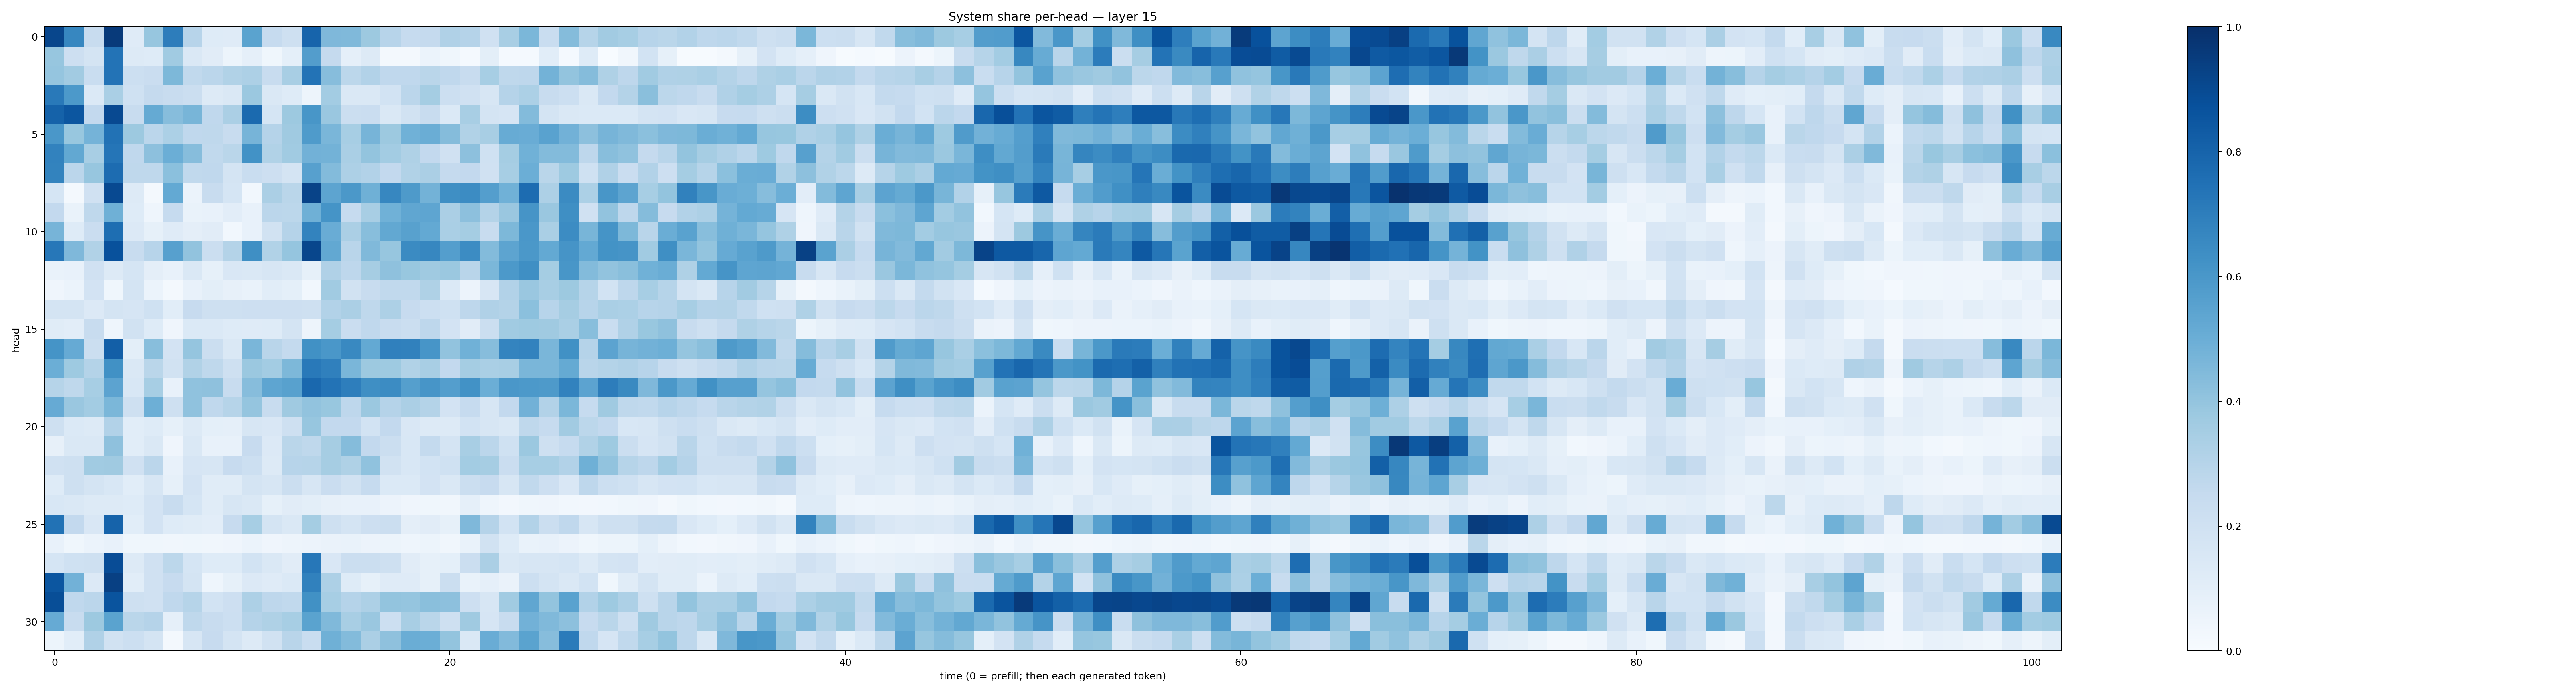

The file beside this chart, header and first rows:
0.9120327, 0.6653241, 0.23952457, 0.9572731, 0.11770516, 0.39379257, 0.70063007, 0.29394364, 0.12311574, 0.11805963, 0.5487844, 0.24984723, 0.2034246, 0.7973412, 0.4528512, 0.44586498, 0.37704208, 0.2962087, 0.24653375, 0.25005665, 0.31893066, 0.3029692, 0.19885358, 0.34146163
0.3943, 0.2119, 0.177, 0.7415, 0.1279, 0.1244, 0.3641, 0.1457, 0.1116, 0.05228, 0.08945, 0.0377, 0.09301, 0.574, 0.2537, 0.0895, 0.1295, 0.01867, 0.0208, 0.06133, 0.03725, 0.01424, 0.1009, 0.01293
0.3948, 0.3615, 0.234, 0.741, 0.2186, 0.2288, 0.4552, 0.2619, 0.2823, 0.3155, 0.3273, 0.2349, 0.3408, 0.7417, 0.4335, 0.2789, 0.3093, 0.2676, 0.2686, 0.2877, 0.266, 0.239, 0.3469, 0.273
0.7167, 0.5911, 0.1387, 0.3398, 0.2007, 0.2526, 0.2382, 0.2188, 0.127, 0.1418, 0.3801, 0.1483, 0.1221, 0.0489, 0.3558, 0.147, 0.1469, 0.1867, 0.285, 0.3523, 0.2156, 0.1966, 0.1625, 0.3027
0.8054, 0.852, 0.261, 0.8998, 0.2402, 0.5186, 0.4312, 0.4661, 0.2658, 0.3356, 0.7745, 0.1701, 0.3787, 0.6025, 0.3843, 0.2219, 0.2283, 0.1454, 0.1879, 0.2373, 0.1383, 0.341, 0.1725, 0.1655
0.5986, 0.3902, 0.4742, 0.7429, 0.3751, 0.2822, 0.3306, 0.2666, 0.2713, 0.2418, 0.4709, 0.3043, 0.3678, 0.5851, 0.4643, 0.3443, 0.4706, 0.3782, 0.486, 0.5036, 0.4349, 0.3136, 0.3427, 0.5111
0.6826, 0.5249, 0.343, 0.7325, 0.2663, 0.4158, 0.4995, 0.4318, 0.2621, 0.2871, 0.6222, 0.3148, 0.3671, 0.484, 0.4783, 0.3367, 0.3988, 0.3587, 0.324, 0.2596, 0.1955, 0.4142, 0.2006, 0.3531
0.6771, 0.2819, 0.3938, 0.7673, 0.2705, 0.2706, 0.4214, 0.2637, 0.2666, 0.1741, 0.2319, 0.2127, 0.1724, 0.5614, 0.441, 0.3278, 0.3091, 0.2604, 0.3138, 0.3338, 0.2502, 0.2585, 0.1983, 0.3475
0.1717, 0.01823, 0.1967, 0.8994, 0.1326, 0.01792, 0.5213, 0.06102, 0.2414, 0.1689, 0.02813, 0.3341, 0.2864, 0.9229, 0.5404, 0.5951, 0.4913, 0.6669, 0.5861, 0.48, 0.6351, 0.6454, 0.5677, 0.488
0.2607, 0.0673, 0.2723, 0.49, 0.1235, 0.0445, 0.248, 0.06865, 0.07216, 0.1022, 0.07121, 0.2822, 0.2804, 0.4905, 0.6162, 0.2488, 0.341, 0.4848, 0.5346, 0.5389, 0.3345, 0.4159, 0.3077, 0.3851
0.4709, 0.1241, 0.2296, 0.7597, 0.1339, 0.08263, 0.1194, 0.09397, 0.113, 0.0287, 0.07088, 0.1904, 0.3043, 0.6767, 0.5075, 0.3333, 0.4295, 0.5269, 0.5548, 0.5208, 0.339, 0.3519, 0.2402, 0.4556
0.7242, 0.451, 0.3135, 0.8727, 0.2384, 0.2969, 0.5604, 0.4027, 0.2208, 0.3076, 0.6361, 0.3129, 0.3972, 0.9127, 0.5257, 0.2916, 0.4487, 0.3927, 0.6504, 0.6642, 0.5688, 0.6459, 0.4409, 0.5398
0.06731, 0.0779, 0.1959, 0.1279, 0.1704, 0.09433, 0.07625, 0.1456, 0.08231, 0.1486, 0.1458, 0.1628, 0.1454, 0.08456, 0.3202, 0.2768, 0.3483, 0.4125, 0.3875, 0.3703, 0.3798, 0.2918, 0.4602, 0.592
0.04194, 0.06056, 0.1819, 0.03827, 0.1735, 0.06228, 0.01757, 0.07338, 0.09811, 0.08044, 0.06736, 0.1071, 0.0899, 0.03017, 0.3635, 0.195, 0.2391, 0.2647, 0.2633, 0.3211, 0.1386, 0.05531, 0.1591, 0.3116
0.1781, 0.1756, 0.1341, 0.1758, 0.1662, 0.202, 0.1086, 0.2423, 0.2098, 0.2044, 0.2135, 0.2139, 0.2112, 0.2088, 0.3107, 0.3331, 0.2721, 0.3268, 0.246, 0.2176, 0.2014, 0.2756, 0.32, 0.3057
0.1147, 0.1045, 0.2418, 0.04649, 0.1943, 0.1217, 0.04146, 0.1383, 0.1398, 0.1217, 0.1187, 0.1236, 0.1721, 0.04834, 0.3552, 0.2296, 0.2678, 0.2402, 0.2235, 0.2746, 0.1825, 0.1103, 0.2217, 0.3665
0.6144, 0.5152, 0.2225, 0.8182, 0.1012, 0.4275, 0.1806, 0.3969, 0.2257, 0.1461, 0.4638, 0.2903, 0.2568, 0.627, 0.6002, 0.6573, 0.5205, 0.6886, 0.685, 0.6063, 0.4025, 0.4876, 0.4319, 0.6748
0.497, 0.3714, 0.3056, 0.6251, 0.1441, 0.2876, 0.1926, 0.3142, 0.2716, 0.2083, 0.3823, 0.3571, 0.4557, 0.7149, 0.6886, 0.4633, 0.3777, 0.3737, 0.314, 0.3419, 0.2614, 0.355, 0.3391, 0.3427
0.2984, 0.2708, 0.3453, 0.5451, 0.1557, 0.3446, 0.07464, 0.4075, 0.4109, 0.2353, 0.433, 0.5379, 0.5554, 0.7838, 0.7408, 0.6971, 0.6365, 0.6461, 0.5642, 0.6058, 0.5694, 0.6246, 0.4968, 0.6014
0.5143, 0.3845, 0.3581, 0.4585, 0.2094, 0.493, 0.2069, 0.41, 0.2661, 0.2971, 0.3953, 0.2407, 0.371, 0.4029, 0.3884, 0.2768, 0.3797, 0.3034, 0.3351, 0.306, 0.1835, 0.2485, 0.1619, 0.2615
0.2068, 0.1401, 0.1268, 0.3116, 0.1063, 0.1218, 0.0827, 0.1317, 0.09256, 0.08634, 0.1613, 0.1487, 0.2032, 0.3908, 0.2598, 0.2616, 0.1845, 0.2595, 0.1511, 0.1289, 0.1289, 0.1859, 0.1611, 0.1433
0.08089, 0.1474, 0.1415, 0.4137, 0.1066, 0.1431, 0.04104, 0.1416, 0.07097, 0.07195, 0.2425, 0.1347, 0.286, 0.2725, 0.3497, 0.4369, 0.2599, 0.2264, 0.1557, 0.254, 0.1724, 0.3406, 0.2843, 0.203
0.197, 0.2089, 0.3647, 0.3673, 0.1959, 0.2828, 0.07296, 0.1658, 0.1568, 0.246, 0.2185, 0.1317, 0.2947, 0.2988, 0.3491, 0.3228, 0.4082, 0.195, 0.1548, 0.1857, 0.2018, 0.359, 0.3477, 0.2273
0.1215, 0.2085, 0.1782, 0.1531, 0.1059, 0.1567, 0.08445, 0.1801, 0.1137, 0.114, 0.1725, 0.1608, 0.2233, 0.158, 0.2279, 0.1889, 0.2474, 0.1381, 0.1396, 0.1822, 0.1473, 0.2207, 0.2432, 0.1582
0.1549, 0.1418, 0.128, 0.1323, 0.1218, 0.18, 0.2412, 0.1683, 0.1146, 0.1592, 0.1425, 0.08432, 0.1119, 0.09824, 0.08088, 0.07545, 0.07128, 0.05523, 0.04248, 0.03626, 0.03283, 0.08895, 0.04303, 0.02566
0.7459, 0.2608, 0.1514, 0.8038, 0.107, 0.1825, 0.1244, 0.1138, 0.1049, 0.244, 0.3443, 0.1742, 0.1442, 0.3543, 0.2036, 0.1754, 0.2135, 0.2188, 0.0972, 0.1112, 0.08321, 0.4515, 0.3016, 0.1863
0.07225, 0.03564, 0.06005, 0.07182, 0.03688, 0.03645, 0.03484, 0.03538, 0.03327, 0.04287, 0.05991, 0.04195, 0.0503, 0.05683, 0.06616, 0.06742, 0.05737, 0.05213, 0.04402, 0.0529, 0.03184, 0.06908, 0.1902, 0.1211
0.1709, 0.2022, 0.2036, 0.8878, 0.13, 0.1983, 0.2783, 0.1681, 0.1211, 0.1216, 0.1872, 0.1418, 0.1109, 0.7248, 0.1505, 0.2228, 0.2248, 0.2082, 0.1095, 0.08295, 0.09139, 0.2222, 0.3335, 0.1453
0.855, 0.481, 0.1333, 0.9354, 0.1067, 0.1983, 0.2432, 0.175, 0.04638, 0.08525, 0.1361, 0.1193, 0.1384, 0.6838, 0.3273, 0.1244, 0.08367, 0.1177, 0.1179, 0.08333, 0.222, 0.06917, 0.08978, 0.06515
0.8833, 0.2667, 0.2823, 0.8623, 0.2086, 0.198, 0.2673, 0.2989, 0.1855, 0.2135, 0.3252, 0.2742, 0.2645, 0.6251, 0.345, 0.3045, 0.3271, 0.3985, 0.3977, 0.4241, 0.4177, 0.2131, 0.1601, 0.3645
0.5145, 0.2348, 0.3758, 0.5471, 0.2882, 0.3013, 0.08609, 0.2731, 0.2392, 0.2187, 0.3012, 0.3235, 0.3442, 0.5499, 0.4468, 0.3423, 0.3857, 0.2176, 0.3426, 0.2854, 0.206, 0.3698, 0.1653, 0.2398
0.05455, 0.1089, 0.3182, 0.1886, 0.2174, 0.1766, 0.02201, 0.1626, 0.2423, 0.1793, 0.1287, 0.1939, 0.2893, 0.2322, 0.4913, 0.4403, 0.3357, 0.414, 0.5031, 0.4979, 0.3987, 0.1472, 0.5041, 0.4446
